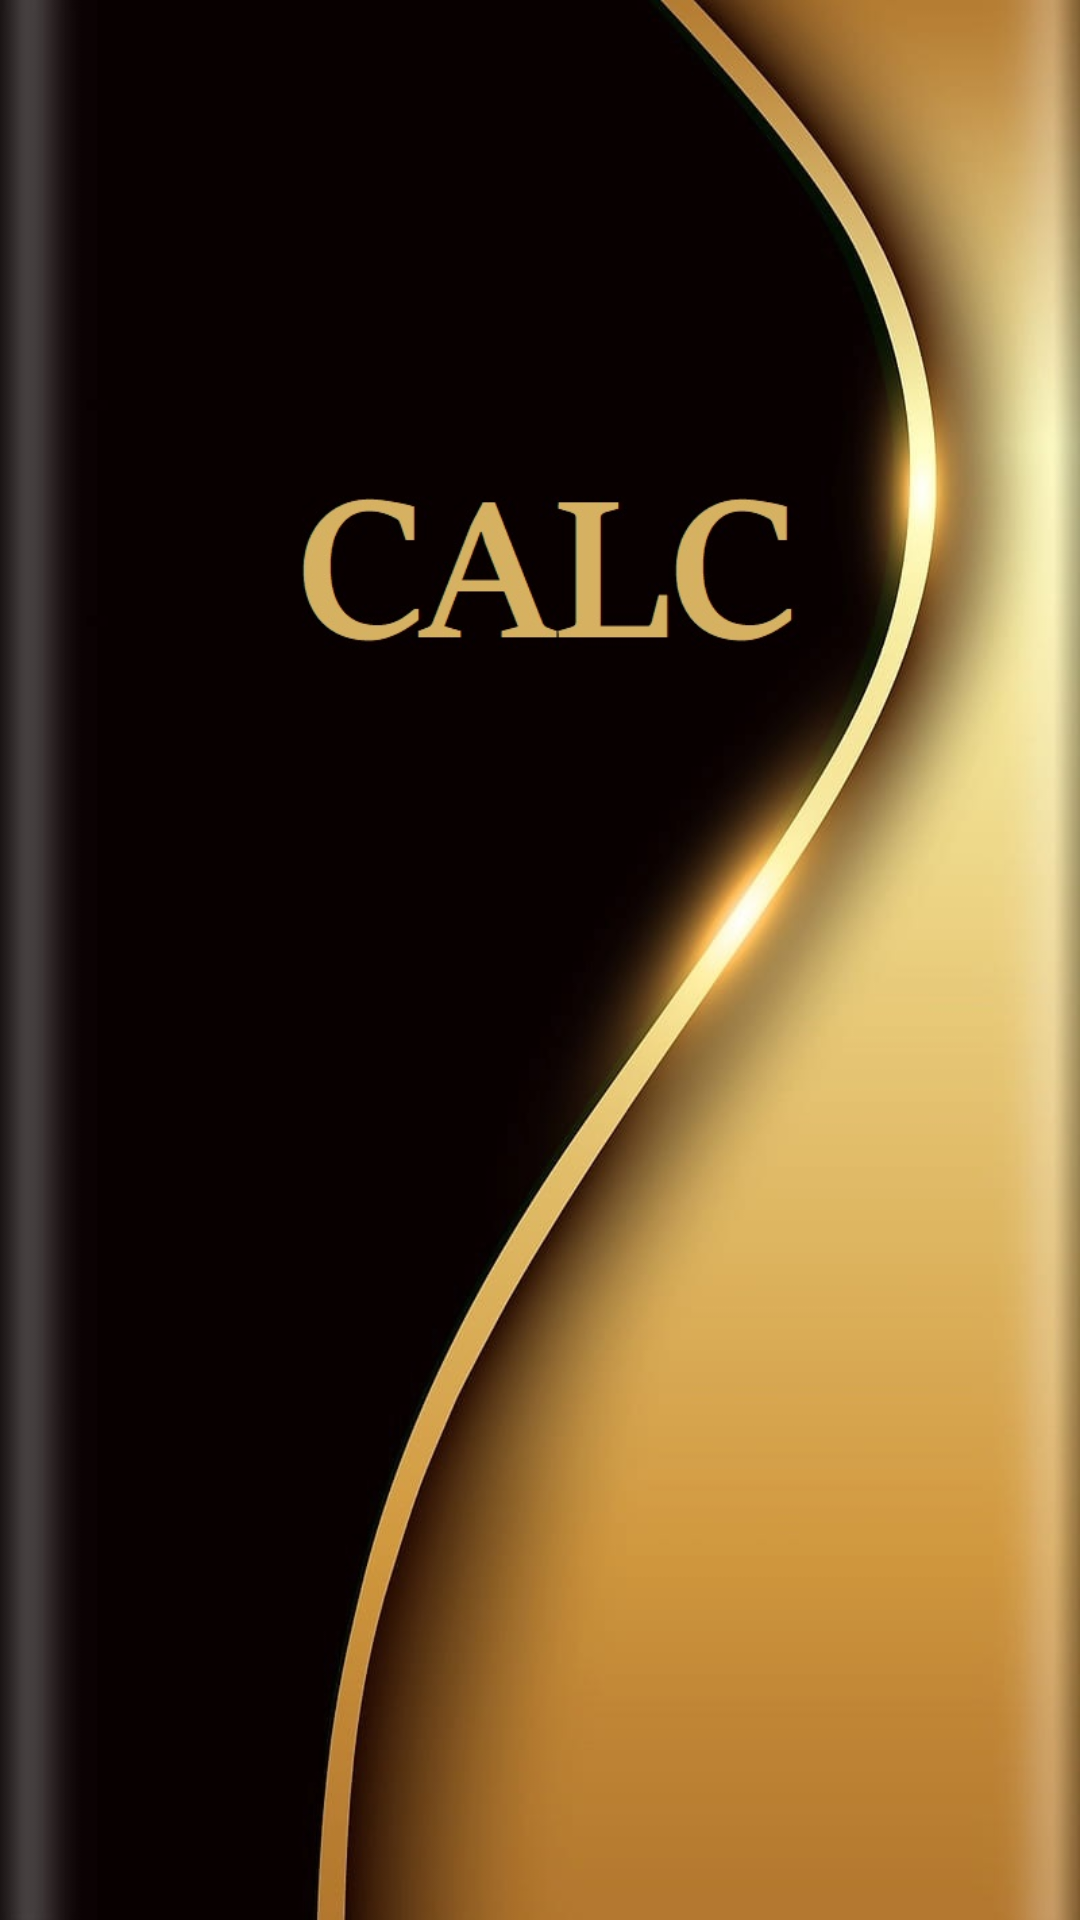

Here is an Android app screen rendered from its layout file. Give the layout XML and the strings, colors and styles it references.
<!-- AndroidManifest.xml: application theme Theme.AppCalculadoraMark1 -->
<!-- res/layout/activity_main.xml -->
<?xml version="1.0" encoding="utf-8"?>
<RelativeLayout xmlns:android="http://schemas.android.com/apk/res/android"
    xmlns:app="http://schemas.android.com/apk/res-auto"
    xmlns:tools="http://schemas.android.com/tools"
    android:layout_width="match_parent"
    android:layout_height="match_parent"
    android:orientation="vertical"
    tools:context=".MainActivity"
    android:background="@drawable/background">

</RelativeLayout>
<!-- resources referenced by this layout -->
<resources>
  <!-- drawable background: jpg bitmap (drawable-v24, 77763 bytes) -->
  <style name="Theme.AppCalculadoraMark1" parent="Theme.MaterialComponents.DayNight.DarkActionBar">
          
          <item name="colorPrimary">@color/white</item>
          <item name="colorPrimaryVariant">@color/white</item>
          <item name="colorOnPrimary">@color/white</item>
          
          <item name="colorSecondary">@color/teal_200</item>
          <item name="colorSecondaryVariant">@color/teal_700</item>
          <item name="colorOnSecondary">@color/black</item>
          
          <item name="android:statusBarColor" tools:targetApi="l">?attr/colorPrimaryVariant</item>
          
      </style>
  <color name="white">#D7B065</color>
  <color name="teal_200">#FF03DAC5</color>
  <color name="teal_700">#FF018786</color>
  <color name="black">#FF000000</color>
</resources>
